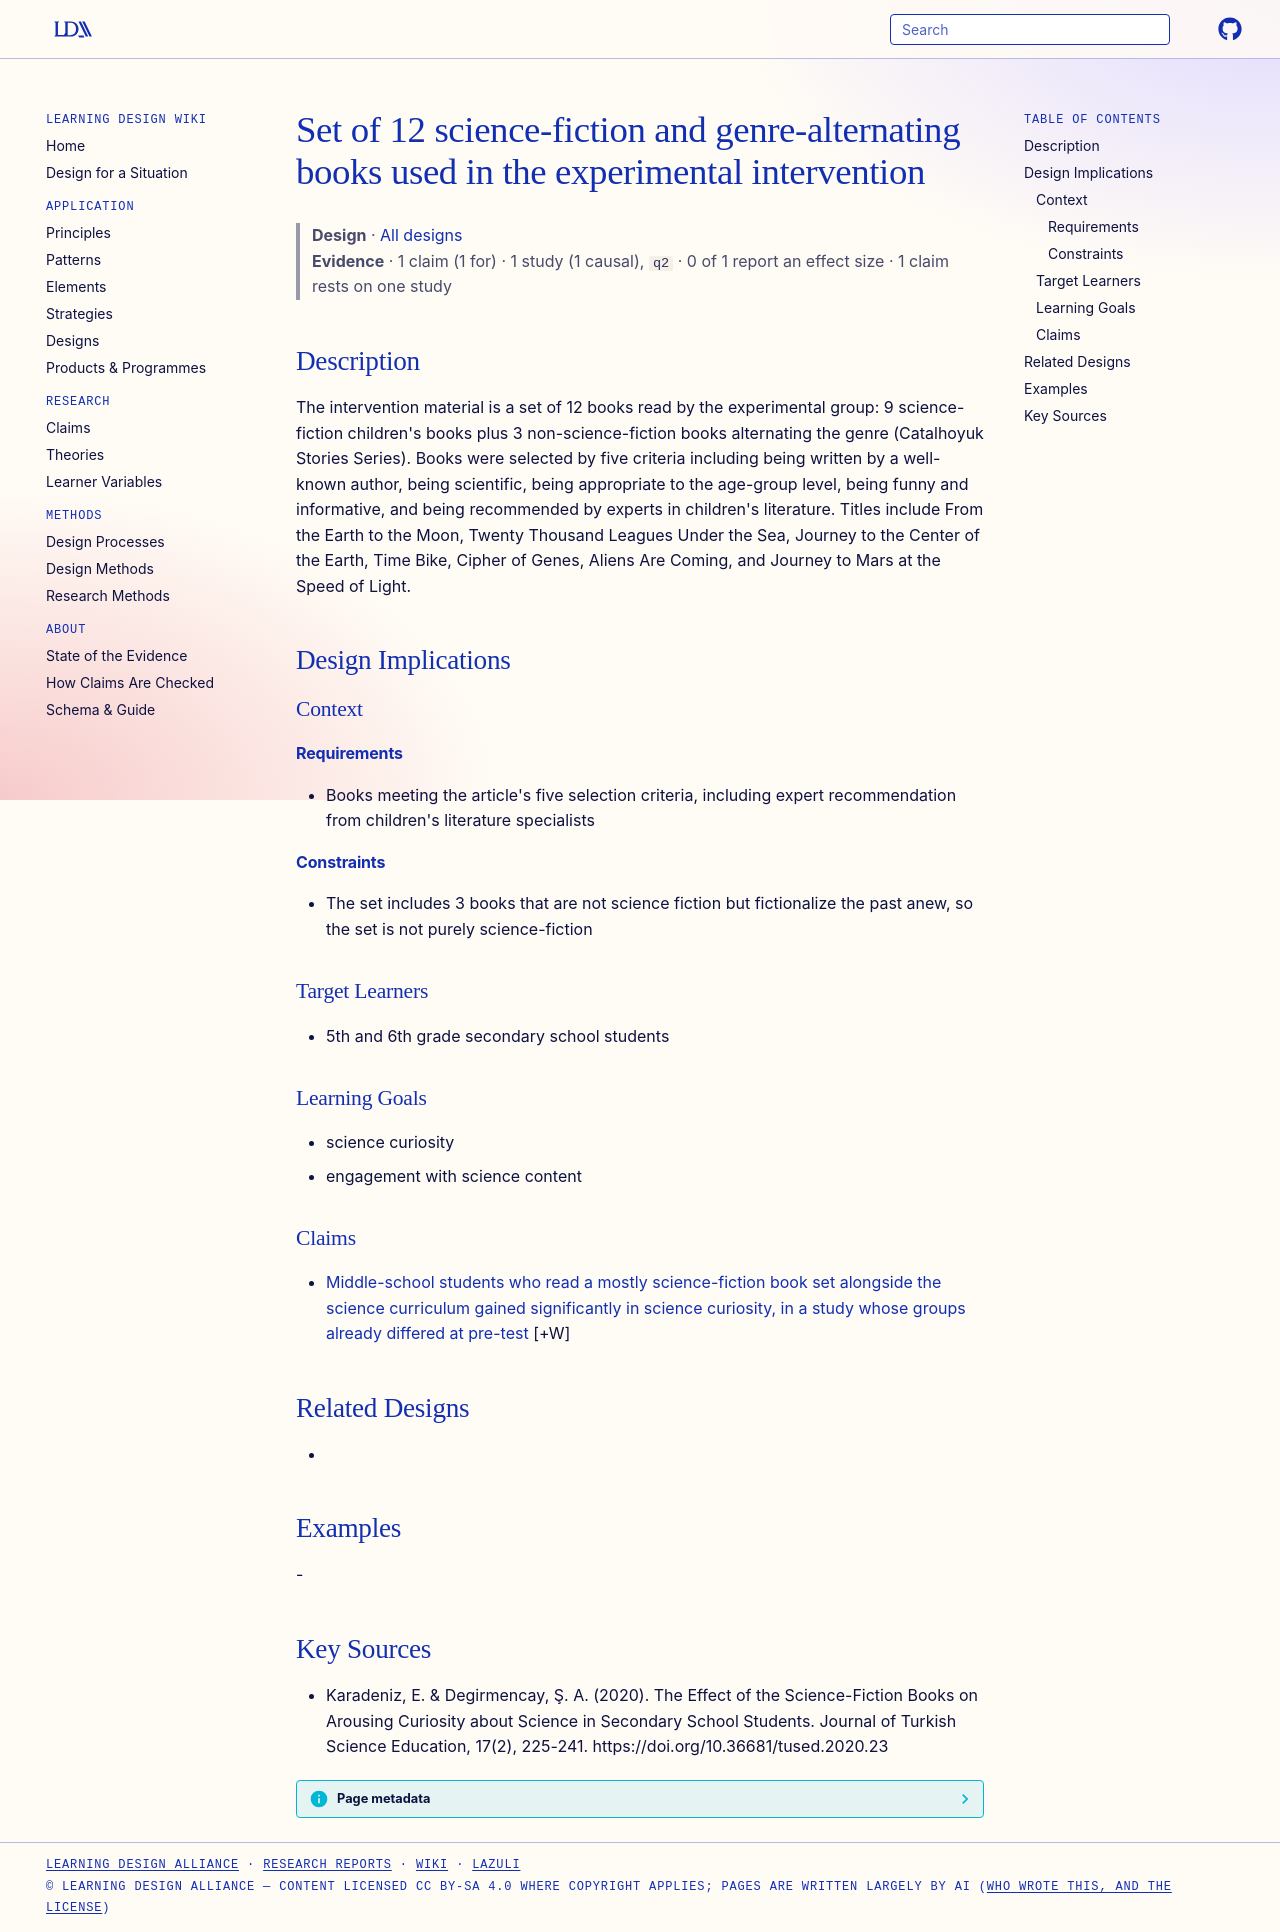

repository: Learning-Design-Alliance/learning-wiki · page: designs/twelve-scifi-book-set-intervention/index.html · generator: mkdocs

---
type: design
id: twelve-scifi-book-set-intervention
title: Set of 12 science-fiction and genre-alternating books used in the experimental intervention
description: "The intervention material is a set of 12 books read by the experimental group: 9 science-fiction children's books plus 3 non-science-fiction books alternating the genre (Catalhoyuk Stories Series)."
status: review
generated:
  by: "process:settle-candidates"
  at: 2026-11-01
sources:
  - id: karadeniz-2020
    resource: "https://doi.org/10.36681/tused.2020.23"
    title: "Karadeniz, E. & Degirmencay, Ş. A. (2020). The Effect of the Science-Fiction Books on Arousing Curiosity about Science in Secondary School Students. Journal of Turkish Science Education, 17(2), 225-241. https://doi.org/10.36681/tused.2020.23"
    author: "Karadeniz, E. & Degirmencay, Ş. A"
---

# Set of 12 science-fiction and genre-alternating books used in the experimental intervention

> **Design** · [All designs](index.md)
> **Evidence** · 1 claim (1 for) · 1 study (1 causal), `q2` · 0 of 1 report an effect size · 1 claim rests on one study

## Description
The intervention material is a set of 12 books read by the experimental group: 9 science-fiction children's books plus 3 non-science-fiction books alternating the genre (Catalhoyuk Stories Series). Books were selected by five criteria including being written by a well-known author, being scientific, being appropriate to the age-group level, being funny and informative, and being recommended by experts in children's literature. Titles include From the Earth to the Moon, Twenty Thousand Leagues Under the Sea, Journey to the Center of the Earth, Time Bike, Cipher of Genes, Aliens Are Coming, and Journey to Mars at the Speed of Light.

## Design Implications

### Context
#### Requirements
- Books meeting the article's five selection criteria, including expert recommendation from children's literature specialists
#### Constraints
- The set includes 3 books that are not science fiction but fictionalize the past anew, so the set is not purely science-fiction

### Target Learners
- 5th and 6th grade secondary school students

### Learning Goals
- science curiosity
- engagement with science content

### Claims
- [Middle-school students who read a mostly science-fiction book set alongside the science curriculum gained significantly in science curiosity, in a study whose groups already differed at pre-test](../claims/science-fiction-books-increase-science-curiosity.md) [+W]

## Related Designs
- 

## Examples
-

## Key Sources
- Karadeniz, E. & Degirmencay, Ş. A. (2020). The Effect of the Science-Fiction Books on Arousing Curiosity about Science in Secondary School Students. Journal of Turkish Science Education, 17(2), 225-241. https://doi.org/10.36681/tused.2020.23
